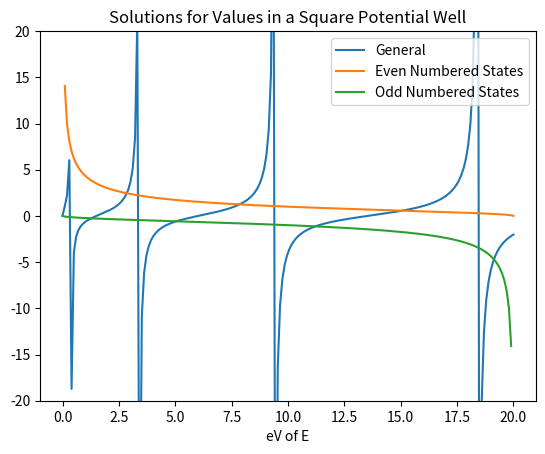

This chart was generated by the following Python code:
import numpy as np
import matplotlib.pyplot as plt
import scipy.constants as cons

V = 20
w = 1e-9

E = np.linspace(0,20,200)

def y1(E):
    return (np.tan(np.sqrt((w**2)*E*(cons.m_e*cons.e)/(2*(cons.hbar**2)))))

def y2(E):
    return (np.sqrt((V-E)/E))

def y3(E):
    return (-1*np.sqrt(E/(V-E)))

plt.title("Solutions for Values in a Square Potential Well")
plt.ylim([-20, 20])
plt.xlabel("eV of E")
plt.plot(E,y1(E), label='General')
plt.plot(E,y2(E), label='Even Numbered States')
plt.plot(E,y3(E), label='Odd Numbered States')
plt.legend()
plt.show()
